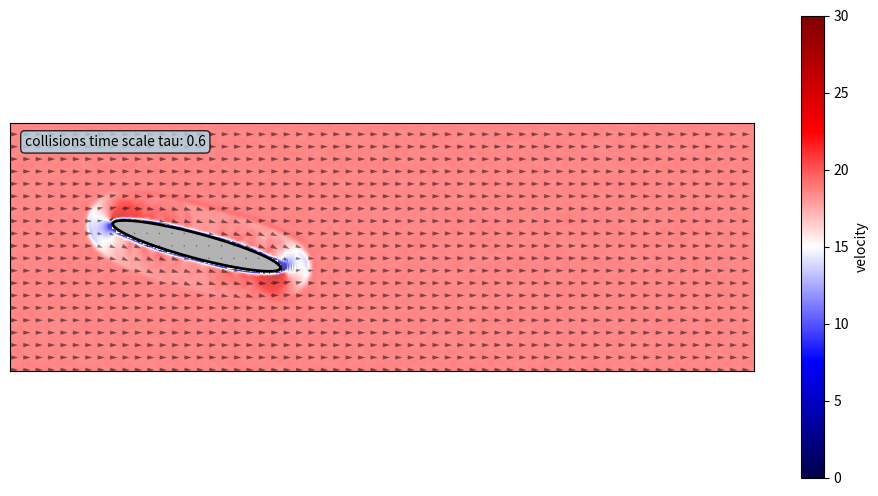

Recreate this plot in Python. (Note: this script raises an exception after producing the figure.)
#
# Flow phenomena
# Simulation via Lattice Boltzmann Method
# Examples for physics lectures
# [redacted]
# [redacted]
#
# Code adapted from:
# Create Your Own Lattice Boltzmann Simulation (With Python)
# [redacted]
#
#

#from numba import njit
import matplotlib.pyplot as plt
import numpy as np
import matplotlib.animation as animation
import math

#model = 'narrow'
#model = 'cylinder'
#model = 'square'
model = 'tube'
model = 'ellipse'

# Simulation parameters
Nx = 600    # resolution x-dir
Ny = 200    # resolution y-dir
rho0 = 100    # average density
obstaclex = 100
obstacley = 100

if model == 'cylinder':
  animationfile = 'latticecylinder_long_2.mp4'  
  obstacleradius = 15
  tau = 0.6    # collision timescale
  show = 'vorticity'
  cmin = -0.015
  cmax = 0.015
  #show = 'density'
  plotstream = False
  plotarrow = True
  Nt = 9000   # number of timesteps
  circlex = [100,160]
  circley = [140,60]

if model == 'ellipse':
  animationfile = 'latticeellipse_8.mp4'  
  obstacleradiusa = 70
  obstacleradiusb = 10
  tau = 0.6    # collision timescale
  show = 'vorticity'
  cmin = -0.015
  cmax = 0.015
  #show = 'density'
  show = 'velocity'
  cmin = 0
  cmax = 30
  stallangle = 15
  plotstream = False
  plotarrow = True
  Nt = 9000   # number of timesteps
  circlex = [150]
  circley = [int(Ny/2)]

if model == 'square':
  animationfile = 'latticesquare.mp4'  
  obstacleheight = 30
  obstaclewidth = 5
  tau = 0.6    # collision timescale
  show = 'vorticity'
  cmin = -0.015
  cmax = 0.015
  #show = 'density'
  #cmin = -0.01
  #cmax = 0.01  
  plotstream = False
  plotarrow = True
  Nt = 9000   # number of timesteps
  
if model == 'narrow':
  animationfile = 'latticenarrow.mp4'  
  
  narrowbasey = 5
  narrowx = [100,100,300]
  narrowheight = [0,45,30]
  narrowwidth = [50,40,90]

  obstacleheight = 30
  obstaclewidth = 50
  tau = 0.6    # collision timescale
  show = 'vorticity'
  cmin = -0.015
  cmax = 0.015
  show = 'velocity'
  cmin = 0
  cmax = 50
  #show = 'density'
  #cmin = -0.01
  #cmax = 0.01  
  plotstream = False
  plotarrow = True
  Nt = 8000   # number of timesteps

if model == 'tube':
  animationfile = 'latticetube_1.mp4'  
  
  tubex = 200
  tuberadius = 75 

  tau = 0.6    # collision timescale
  show = 'vorticity'
  cmin = -0.015
  cmax = 0.015
  show = 'velocity'
  cmin = 0
  cmax = 50
  #show = 'density'
  #cmin = -0.01
  #cmax = 0.01  
  plotstream = False
  plotarrow = True
  Nt = 9000   # number of timesteps

	
# Lattice speeds / weights
NL = 9
idxs = np.arange(NL)
cxs = np.array([0, 0, 1, 1, 1, 0,-1,-1,-1])
cys = np.array([0, 1, 1, 0,-1,-1,-1, 0, 1])
weights = np.array([4/9,1/9,1/36,1/9,1/36,1/9,1/36,1/9,1/36]) # sums to 1
	
# Initial Conditions
F = np.ones((Ny,Nx,NL)) #* rho0 / NL
np.random.seed(42)
F += 0.01*np.random.randn(Ny,Nx,NL)
X, Y = np.meshgrid(range(Nx), range(Ny))
#F[:,:,3] += 2 #* (1+0.2*np.cos(2*np.pi*X/Nx*4))
F[:,:,3] += 1 #* (1+0.2*np.cos(2*np.pi*X/Nx*4))

rho = np.sum(F,2)
for i in idxs:
	F[:,:,i] *= rho0 / rho

ux  = np.sum(F*cxs,2) / rho
uy  = np.sum(F*cys,2) / rho


def rotate_matrix(matrix, angle):
    # Convert angle to radians
    angle_rad = math.radians(angle)

    # Get matrix dimensions
    rows, cols = len(matrix), len(matrix[0])

    # Get center point
    center_x, center_y = cols / 2, rows / 2

    # Create empty rotated matrix
    rotated_matrix = np.zeros((rows, cols), dtype=bool)

    # Iterate over each pixel in the original matrix
    for y in range(rows):
        for x in range(cols):
            # Translate coordinates to center
            x_trans, y_trans = x - center_x, y - center_y

            # Apply rotation
            x_rotated = x_trans * math.cos(angle_rad) - y_trans * math.sin(angle_rad)
            y_rotated = x_trans * math.sin(angle_rad) + y_trans * math.cos(angle_rad)

            # Translate coordinates back to original position
            x_rotated += center_x
            y_rotated += center_y

            # Interpolate value from original matrix to rotated matrix
            if 0 <= x_rotated < cols - 1 and 0 <= y_rotated < rows - 1:
                x0, y0 = int(x_rotated), int(y_rotated)
                x1, y1 = x0 + 1, y0 + 1

                # Bilinear interpolation
                dx, dy = x_rotated - x0, y_rotated - y0
                top_left = matrix[y0, x0] * (1 - dx) * (1 - dy)
                top_right = matrix[y0, x1] * dx * (1 - dy)
                bottom_left = matrix[y1, x0] * (1 - dx) * dy
                bottom_right = matrix[y1, x1] * dx * dy

                rotated_matrix[y, x] = top_left + top_right + bottom_left + bottom_right
                if rotated_matrix[y, x] >= 0.5: rotated_matrix[y, x] = True
                if rotated_matrix[y, x] < 0.5: rotated_matrix[y, x] = False
                
    return rotated_matrix


#@njit   
def circlecond(X,Y,obstacleradius,obstaclex,obstacley):
    return (X - obstaclex)**2 + (Y - obstacley)**2 < (obstacleradius)**2
def ellipsecond(X,Y,obstacleradiusa,obstacleradiusb,obstaclex,obstacley):
    ell = (X-Nx/2)**2/(obstacleradiusa)**2 + (Y - Ny/2)**2/(obstacleradiusb)**2 < 1
    ell2 = rotate_matrix(ell, stallangle)
    ell2 = np.roll(ell2,-int(Nx/2-circlex[0]),axis=1)
    return ell2
	
# obstacle boundary
X, Y = np.meshgrid(range(Nx), range(Ny))
if model == 'cylinder':
  obstacle = ( circlecond(X,Y,obstacleradius,circlex[0],circley[0]) )
  for i in range(1,len(circlex)):
      obstacle = obstacle | ( circlecond(X,Y,obstacleradius,circlex[i],circley[i]) )
if model == 'square':
  obstacle = ((X >= obstaclex-obstaclewidth/2) & (X <= obstaclex+obstaclewidth/2)) & ((Y <= Ny-(Ny-obstacleheight)/2) & (Y >= (Ny-obstacleheight)/2))
if model == 'narrow':
  obstacle = ((Y > Ny-narrowbasey - narrowheight[0]*np.exp(-(X-narrowx[0])**2/narrowwidth[0]**2)) | 
              (Y < narrowbasey + narrowheight[0]*np.exp(-(X-narrowx[0])**2/narrowwidth[0]**2)))  
  for i in range(1,len(narrowx)):
      obstacle = obstacle | ((Y > Ny - narrowbasey - narrowheight[i]*np.exp(-(X-narrowx[i])**2/narrowwidth[i]**2)) | 
                             (Y < narrowbasey + narrowheight[i]*np.exp(-(X-narrowx[i])**2/narrowwidth[i]**2)))  
if model == 'tube':
  obstacle = (((Y > tuberadius/2+Ny/2) | (Y < -tuberadius/2+Ny/2)) & 
               (X < tubex))  
if model == 'ellipse':
  obstacle = ( ellipsecond(X,Y,obstacleradiusa,obstacleradiusb,circlex[0],circley[0]) )
	
# Prep figure
fig = plt.figure(figsize=(12,6))


vorticity = (np.roll(ux, -1, axis=0) - np.roll(ux, 1, axis=0)) - (np.roll(uy, -1, axis=1) - np.roll(uy, 1, axis=1))
vorticity[obstacle] = np.nan
vorticity = np.ma.array(vorticity, mask=obstacle)
im1 = plt.imshow(vorticity, cmap='seismic',vmin = cmin, vmax = cmax)
im2 = plt.imshow(~obstacle, cmap='gray', alpha=0.3)


if plotarrow:
  subsample_factor = 10
  Xsub = X[::subsample_factor, ::subsample_factor]
  Ysub = Y[::subsample_factor, ::subsample_factor]
  uxsub = ux[::subsample_factor, ::subsample_factor]
  uysub = uy[::subsample_factor, ::subsample_factor]
  arrow = plt.quiver(Xsub,Ysub,uxsub,uysub)

if plotstream:
  streams = plt.streamplot(X,Y,ux,uy,density=1,linewidth=0.5,color='b',cmap='jet',arrowsize=0)


ax = plt.gca()
plt.clim(-.1, .1) 
ax.invert_yaxis()
ax.get_xaxis().set_visible(False)
ax.get_yaxis().set_visible(False)	
ax.set_aspect('equal')
if show=='vorticity':	
  cbar = fig.colorbar(im1,ax=ax,label='vorticity')
if show=='density':	
  cbar = fig.colorbar(im1,ax=ax,label='$\Delta$ density')
if show=='velocity':	
  cbar = fig.colorbar(im1,ax=ax,label='velocity')

if model == 'cylinder':
  theta = np.linspace(0,2*np.pi,180)
  for i in range(len(circlex)):
    x = circlex[i]+obstacleradius*np.cos(theta)
    y = circley[i]+obstacleradius*np.sin(theta)
    plt.plot(x,y,color='black',lw=2)

if model == 'ellipse':
  theta = np.linspace(0,2*np.pi,180)
  for i in range(len(circlex)):
    x = obstacleradiusa*np.cos(theta)
    y = obstacleradiusb*np.sin(theta)
    x2 = x*np.cos(stallangle*np.pi/180)+y*np.sin(stallangle*np.pi/180)
    y2 = -x*np.sin(stallangle*np.pi/180)+y*np.cos(stallangle*np.pi/180)
    x2 = x2 + circlex[i]
    y2 = y2 + circley[i]
    plt.plot(x2,y2,color='black',lw=2)

if model == 'square':
  xl = obstaclex-obstaclewidth/2
  xr = obstaclex+obstaclewidth/2
  yo = Ny-(Ny-obstacleheight)/2
  yu = (Ny-obstacleheight)/2
  plt.plot([xl,xl,xr,xr,xl],[yu,yo,yo,yu,yu],color='black',lw=2)

if model == 'narrow':
  x = np.linspace(0,Nx-1,500)
  y1 = Ny-narrowbasey
  y2 = narrowbasey
  for i in range(len(narrowx)):
    y1 = y1 - narrowheight[i]*np.exp(-(x-narrowx[i])**2/narrowwidth[i]**2) 
    y2 = y2 + narrowheight[i]*np.exp(-(x-narrowx[i])**2/narrowwidth[i]**2) 
  plt.plot(x,y1,color='black',lw=2)
  plt.plot(x,y2,color='black',lw=2)
  
if model == 'tube':
  plt.plot([0,tubex,tubex],[Ny/2+tuberadius/2,Ny/2+tuberadius/2,Ny-1],color='black',lw=2)
  plt.plot([0,tubex,tubex],[Ny/2-tuberadius/2,Ny/2-tuberadius/2,0],color='black',lw=2)
  
  
# info box
infobox = ''
infobox += 'collisions time scale tau: ' + "{:.1f}".format(tau) + ''    
props = dict(boxstyle='round', facecolor='lightblue', alpha=0.8) 
ax.text(0.02,0.95,infobox, fontsize=10,bbox=props,verticalalignment='top',transform=ax.transAxes)
  
	


#@njit    
#def rollF():
#  global F  
#  for i, cx, cy in zip(idxs, cxs, cys):
#  			F[:,:,i] = np.roll(F[:,:,i], cx, axis=1)
#  			F[:,:,i] = np.roll(F[:,:,i], cy, axis=0)
 
#@njit
#def collisionF():
#  global F  
#  Feq = np.zeros(F.shape)
#  for i, cx, cy, w in zip(idxs, cxs, cys, weights):
#			Feq[:,:,i] = rho * w * ( 1 + 3*(cx*ux+cy*uy)  + 9*(cx*ux+cy*uy)**2/2 - 3*(ux**2+uy**2)/2 )
#		
#  F += -(1.0/tau) * (F - Feq)   

# Simulation Main Loop    
def animate(it):
  global F   
  global arrow, streams     
 		  
  # Drift
  #rollF() 
  for i, cx, cy in zip(idxs, cxs, cys):
  			F[:,:,i] = np.roll(F[:,:,i], cx, axis=1)
  			F[:,:,i] = np.roll(F[:,:,i], cy, axis=0)
		
		
  # Set reflective boundaries
  bndryF = F[obstacle,:]
  bndryF = bndryF[:,[0,5,6,7,8,1,2,3,4]]
	
		
  # Calculate fluid variables
  rho = np.sum(F,2)
  ux  = np.sum(F*cxs,2) / rho
  uy  = np.sum(F*cys,2) / rho
		
		
  # Apply Collision
  # collisionF()
  Feq = np.zeros(F.shape)
  for i, cx, cy, w in zip(idxs, cxs, cys, weights):
  			Feq[:,:,i] = rho * w * ( 1 + 3*(cx*ux+cy*uy)  + 9*(cx*ux+cy*uy)**2/2 - 3*(ux**2+uy**2)/2 )
  		
  F += -(1.0/tau) * (F - Feq)
		
  # Apply boundary 
  F[obstacle,:] = bndryF
	
		
  # plot  color 1/2 particles blue, other half red
  if (it % 1 == 0):
    ux[obstacle] = 0
    uy[obstacle] = 0
    if show=='vorticity':
      vorticity = (np.roll(ux, -1, axis=0) - np.roll(ux, 1, axis=0)) - (np.roll(uy, -1, axis=1) - np.roll(uy, 1, axis=1))
      vorticity[obstacle] = np.nan
      vorticity = np.ma.array(vorticity, mask=obstacle)
      im1.set_array(vorticity)
    if show=='density':
      density = rho-rho0
      density[obstacle] = np.nan
      density = np.ma.array(100*density, mask=obstacle)
      im1.set_array(density)
    if show=='velocity':
      velocity = np.sqrt(ux**2+uy**2)
      velocity[obstacle] = np.nan
      velocity = np.ma.array(200*velocity, mask=obstacle)
      im1.set_array(velocity)
    
    im2.set_array(~obstacle)
    
    if plotarrow:
      subsample_factor = 10
      Xsub = X[::subsample_factor, ::subsample_factor]
      Ysub = Y[::subsample_factor, ::subsample_factor]
      uxsub = ux[::subsample_factor, ::subsample_factor]
      uysub = uy[::subsample_factor, ::subsample_factor]
      arrow.remove()
      arrow = plt.quiver(Xsub,Ysub,uxsub,uysub,scale=10,alpha=0.5,width=0.002)

    if plotstream:
      streams.lines.remove()
      streams = plt.streamplot(X,Y,ux,uy,density=1,linewidth=0.5,color='b',cmap='jet',arrowsize=0)

    print(it)
  		


anim = animation.FuncAnimation(fig,animate,interval=1,frames=Nt)
anim.save(animationfile,fps=25,dpi=300)


